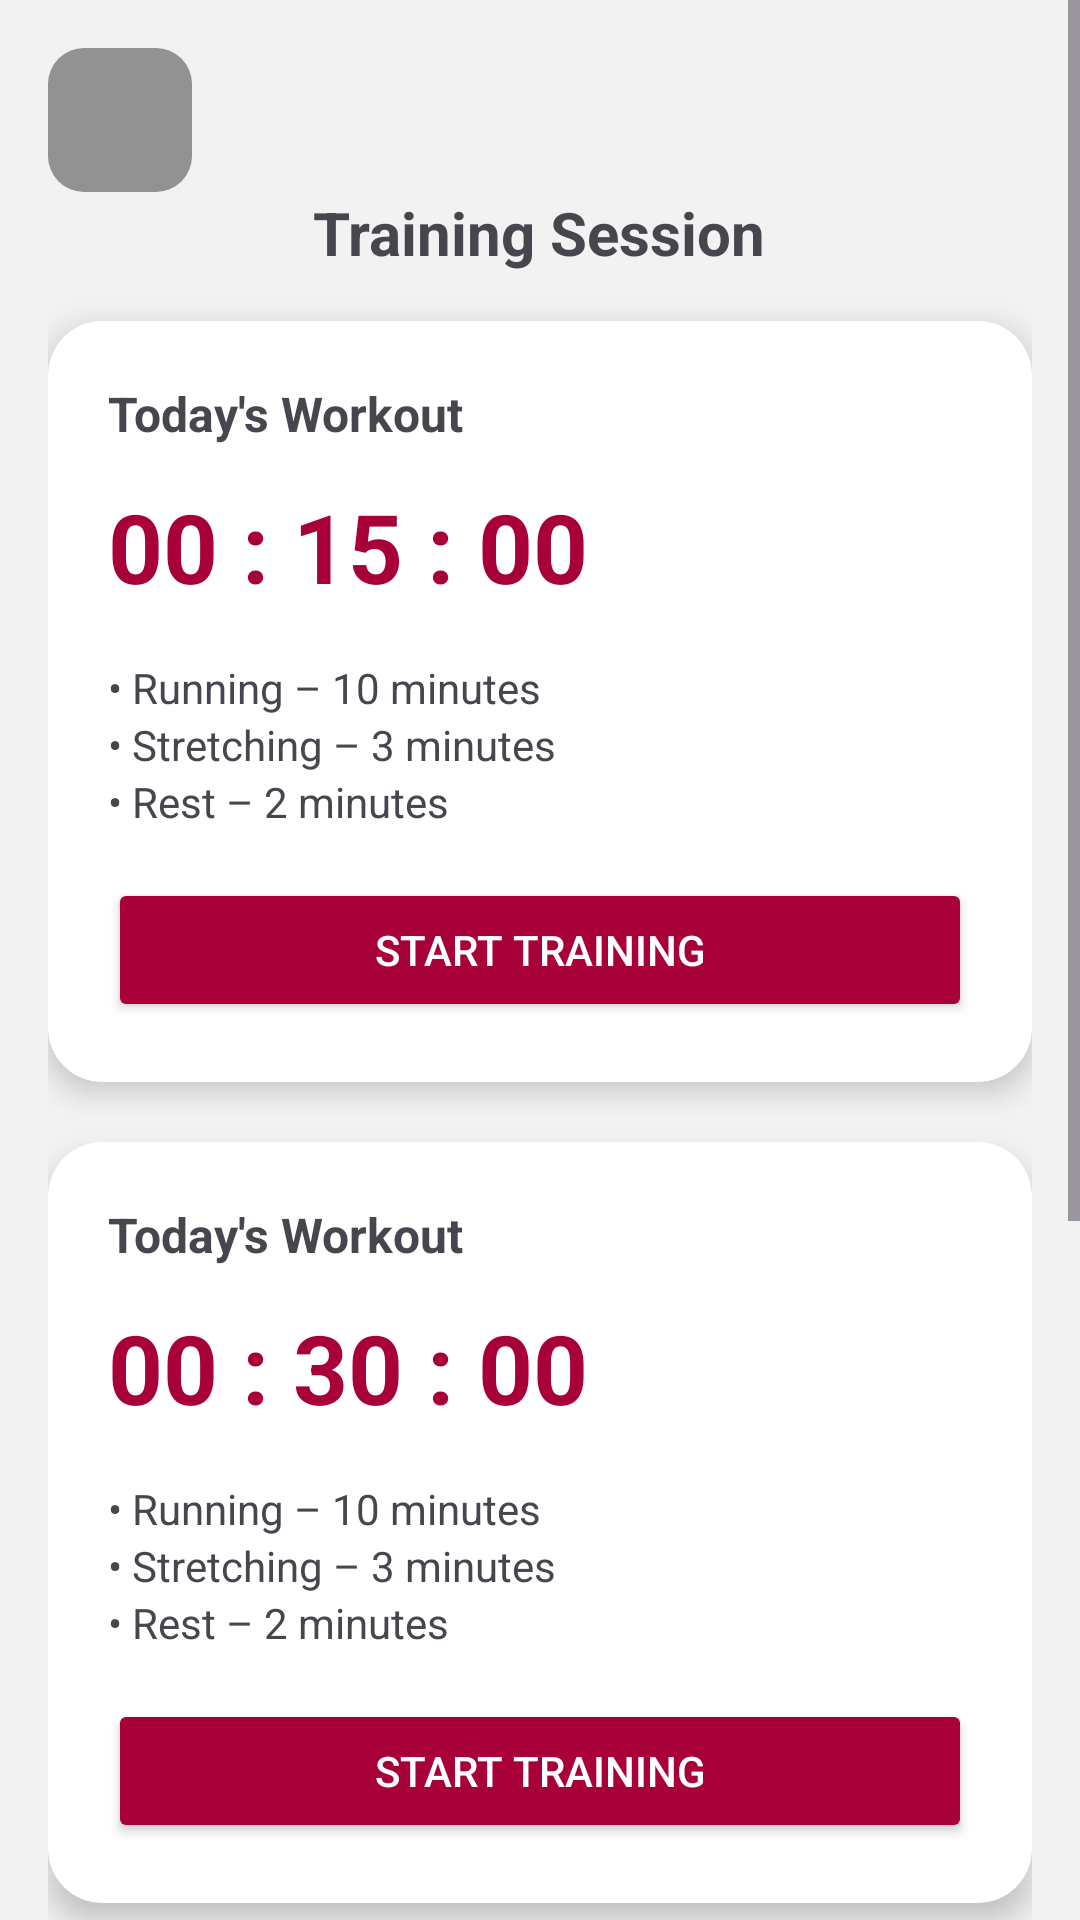

Reconstruct the res/layout file that produces this screen, plus the resources it refers to.
<!-- AndroidManifest.xml: application theme Theme.Dtta -->
<!-- res/layout/activity_training.xml -->
<?xml version="1.0" encoding="utf-8"?>
<ScrollView
    xmlns:android="http://schemas.android.com/apk/res/android"
    xmlns:app="http://schemas.android.com/apk/res-auto"
    android:layout_width="match_parent"
    android:layout_height="match_parent"
    android:fillViewport="true">

    <LinearLayout
        android:layout_width="match_parent"
        android:layout_height="wrap_content"
        android:orientation="vertical"
        android:background="#F2F2F2"
        android:padding="16dp">

        <ImageButton
            android:id="@+id/btnBack"
            android:layout_width="48dp"
            android:layout_height="48dp"
            android:layout_gravity="start"
            android:background="@drawable/bg_button_dark"
            android:src="@drawable/ic_back"
            app:tint="@android:color/white"
            android:contentDescription="Back" />

        <TextView
            android:layout_width="wrap_content"
            android:layout_height="wrap_content"
            android:layout_gravity="center"
            android:text="Training Session"
            android:textSize="20sp"
            android:textStyle="bold"
            android:layout_marginBottom="16dp"/>

        
        <androidx.cardview.widget.CardView
            android:layout_width="match_parent"
            android:layout_height="wrap_content"
            app:cardCornerRadius="18dp"
            app:cardElevation="6dp"
            android:layout_marginBottom="20dp">

            <LinearLayout
                android:layout_width="match_parent"
                android:layout_height="wrap_content"
                android:orientation="vertical"
                android:padding="20dp">

                <TextView
                    android:layout_width="wrap_content"
                    android:layout_height="wrap_content"
                    android:text="Today's Workout"
                    android:textStyle="bold"
                    android:textSize="16sp"
                    android:layout_marginBottom="12dp"/>

                <TextView
                    android:layout_width="wrap_content"
                    android:layout_height="wrap_content"
                    android:text="00 : 15 : 00"
                    android:textSize="32sp"
                    android:textStyle="bold"
                    android:textColor="#A80038"
                    android:layout_marginBottom="16dp"/>

                <LinearLayout
                    android:layout_width="match_parent"
                    android:layout_height="wrap_content"
                    android:orientation="vertical"
                    android:layout_marginBottom="16dp">

                    <TextView
                        android:layout_width="wrap_content"
                        android:layout_height="wrap_content"
                        android:text="• Running – 10 minutes"/>

                    <TextView
                        android:layout_width="wrap_content"
                        android:layout_height="wrap_content"
                        android:text="• Stretching – 3 minutes"/>

                    <TextView
                        android:layout_width="wrap_content"
                        android:layout_height="wrap_content"
                        android:text="• Rest – 2 minutes"/>
                </LinearLayout>

                <Button
                    android:layout_width="match_parent"
                    android:layout_height="48dp"
                    android:text="Start Training"
                    android:textColor="@android:color/white"
                    android:backgroundTint="#A80038"/>
            </LinearLayout>
        </androidx.cardview.widget.CardView>

        <androidx.cardview.widget.CardView
            android:layout_width="match_parent"
            android:layout_height="wrap_content"
            app:cardCornerRadius="18dp"
            app:cardElevation="6dp"
            android:layout_marginBottom="20dp">

            <LinearLayout
                android:layout_width="match_parent"
                android:layout_height="wrap_content"
                android:orientation="vertical"
                android:padding="20dp">

                <TextView
                    android:layout_width="wrap_content"
                    android:layout_height="wrap_content"
                    android:text="Today's Workout"
                    android:textStyle="bold"
                    android:textSize="16sp"
                    android:layout_marginBottom="12dp"/>

                <TextView
                    android:layout_width="wrap_content"
                    android:layout_height="wrap_content"
                    android:text="00 : 30 : 00"
                    android:textSize="32sp"
                    android:textStyle="bold"
                    android:textColor="#A80038"
                    android:layout_marginBottom="16dp"/>

                <LinearLayout
                    android:layout_width="match_parent"
                    android:layout_height="wrap_content"
                    android:orientation="vertical"
                    android:layout_marginBottom="16dp">

                    <TextView
                        android:layout_width="wrap_content"
                        android:layout_height="wrap_content"
                        android:text="• Running – 10 minutes"/>

                    <TextView
                        android:layout_width="wrap_content"
                        android:layout_height="wrap_content"
                        android:text="• Stretching – 3 minutes"/>

                    <TextView
                        android:layout_width="wrap_content"
                        android:layout_height="wrap_content"
                        android:text="• Rest – 2 minutes"/>
                </LinearLayout>

                <Button
                    android:layout_width="match_parent"
                    android:layout_height="48dp"
                    android:text="Start Training"
                    android:textColor="@android:color/white"
                    android:backgroundTint="#A80038"/>
            </LinearLayout>
        </androidx.cardview.widget.CardView>

        <androidx.cardview.widget.CardView
            android:layout_width="match_parent"
            android:layout_height="wrap_content"
            app:cardCornerRadius="18dp"
            app:cardElevation="6dp"
            android:layout_marginBottom="20dp">

            <LinearLayout
                android:layout_width="match_parent"
                android:layout_height="wrap_content"
                android:orientation="vertical"
                android:padding="20dp">

                <TextView
                    android:layout_width="wrap_content"
                    android:layout_height="wrap_content"
                    android:text="Today's Workout"
                    android:textStyle="bold"
                    android:textSize="16sp"
                    android:layout_marginBottom="12dp"/>

                <TextView
                    android:layout_width="wrap_content"
                    android:layout_height="wrap_content"
                    android:text="01 : 00 : 00"
                    android:textSize="32sp"
                    android:textStyle="bold"
                    android:textColor="#A80038"
                    android:layout_marginBottom="16dp"/>

                <LinearLayout
                    android:layout_width="match_parent"
                    android:layout_height="wrap_content"
                    android:orientation="vertical"
                    android:layout_marginBottom="16dp">

                    <TextView
                        android:layout_width="wrap_content"
                        android:layout_height="wrap_content"
                        android:text="• Running – 10 minutes"/>

                    <TextView
                        android:layout_width="wrap_content"
                        android:layout_height="wrap_content"
                        android:text="• Stretching – 3 minutes"/>

                    <TextView
                        android:layout_width="wrap_content"
                        android:layout_height="wrap_content"
                        android:text="• Rest – 2 minutes"/>
                </LinearLayout>

                <Button
                    android:layout_width="match_parent"
                    android:layout_height="48dp"
                    android:text="Start Training"
                    android:textColor="@android:color/white"
                    android:backgroundTint="#A80038"/>
            </LinearLayout>
        </androidx.cardview.widget.CardView>



        <TextView
            android:layout_width="wrap_content"
            android:layout_height="wrap_content"
            android:text="Tips"
            android:textStyle="bold"
            android:textSize="16sp"
            android:layout_marginBottom="8dp"/>

        <TextView
            android:layout_width="wrap_content"
            android:layout_height="wrap_content"
            android:text="Lakukan pemanasan sebelum latihan dan minum air yang cukup."
            android:textSize="13sp"
            android:textColor="#777777"/>

    </LinearLayout>

</ScrollView>
<!-- resources referenced by this layout -->
<resources>
  <!-- drawable bg_button_dark (drawable) -->
  <?xml version="1.0" encoding="utf-8"?>
  <shape xmlns:android="http://schemas.android.com/apk/res/android">
  
      <solid android:color="#66000000"/>
  
      <corners android:radius="12dp"/>
  
  </shape>
  <style name="Theme.Dtta" parent="Base.Theme.Dtta" />
  <style name="Base.Theme.Dtta" parent="Theme.Material3.DayNight.NoActionBar">
          
          
      </style>
</resources>
